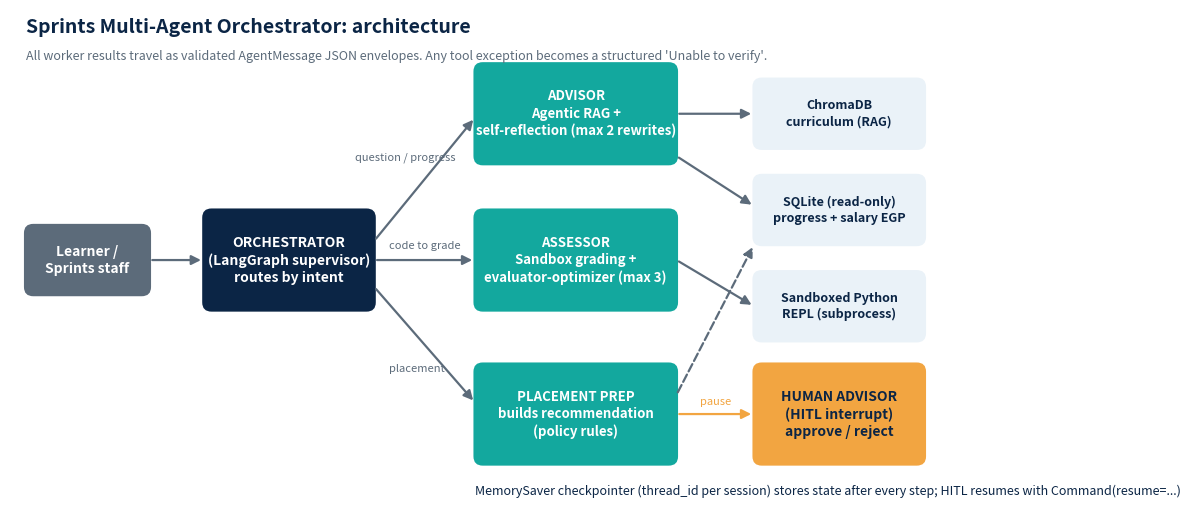

Write Python code to recreate this figure. (Note: this script raises an exception after producing the figure.)
"""Generate architecture diagrams (PNG) used by the technical report and the final deck."""
import matplotlib
matplotlib.use("Agg")  # headless backend
import matplotlib.pyplot as plt  # drawing
from matplotlib.patches import FancyBboxPatch, FancyArrowPatch  # shapes

NAVY, TEAL, AMBER, GREY, LIGHT, RED = "#0B2545", "#13A89E", "#F2A541", "#5C6B7A", "#EAF2F8", "#C8553D"  # palette


def box(ax, x, y, w, h, text, fc, tc="white", fs=10, bold=True):
    """Draw a rounded box with centred text."""
    ax.add_patch(FancyBboxPatch((x, y), w, h, boxstyle="round,pad=0.02,rounding_size=0.12", fc=fc, ec="none"))
    ax.text(x + w / 2, y + h / 2, text, ha="center", va="center", color=tc, fontsize=fs, fontweight="bold" if bold else "normal", linespacing=1.3)


def arrow(ax, p1, p2, color=GREY, style="-|>", ls="-", rad=0.0, label=None, lx=0, ly=0):
    """Draw an arrow between two points."""
    ax.add_patch(FancyArrowPatch(p1, p2, arrowstyle=style, mutation_scale=14, color=color, lw=1.6, linestyle=ls, connectionstyle=f"arc3,rad={rad}"))
    if label:
        ax.text((p1[0] + p2[0]) / 2 + lx, (p1[1] + p2[1]) / 2 + ly, label, fontsize=8, color=color, ha="center")


# ---------------- Diagram 1: system architecture ----------------
fig, ax = plt.subplots(figsize=(12, 6.6)); ax.set_xlim(0, 12); ax.set_ylim(0, 6.6); ax.axis("off")
box(ax, 0.2, 2.9, 1.6, 0.9, "Learner /\nSprints staff", GREY)
box(ax, 2.5, 2.7, 2.2, 1.3, "ORCHESTRATOR\n(LangGraph supervisor)\nroutes by intent", NAVY, fs=10)
box(ax, 6.0, 4.6, 2.6, 1.3, "ADVISOR\nAgentic RAG +\nself-reflection (max 2 rewrites)", TEAL, fs=9.5)
box(ax, 6.0, 2.7, 2.6, 1.3, "ASSESSOR\nSandbox grading +\nevaluator-optimizer (max 3)", TEAL, fs=9.5)
box(ax, 6.0, 0.7, 2.6, 1.3, "PLACEMENT PREP\nbuilds recommendation\n(policy rules)", TEAL, fs=9.5)
box(ax, 9.6, 0.7, 2.2, 1.3, "HUMAN ADVISOR\n(HITL interrupt)\napprove / reject", AMBER, tc=NAVY)
box(ax, 9.6, 4.8, 2.2, 0.9, "ChromaDB\ncurriculum (RAG)", LIGHT, tc=NAVY, fs=9)
box(ax, 9.6, 3.55, 2.2, 0.9, "SQLite (read-only)\nprogress + salary EGP", LIGHT, tc=NAVY, fs=9)
box(ax, 9.6, 2.3, 2.2, 0.9, "Sandboxed Python\nREPL (subprocess)", LIGHT, tc=NAVY, fs=9)
arrow(ax, (1.8, 3.35), (2.5, 3.35)); arrow(ax, (4.7, 3.6), (6.0, 5.2), label="question / progress", lx=-0.25, ly=0.25)
arrow(ax, (4.7, 3.35), (6.0, 3.35), label="code to grade", ly=0.15); arrow(ax, (4.7, 3.0), (6.0, 1.5), label="placement", lx=-0.1, ly=-0.35)
arrow(ax, (8.6, 1.35), (9.6, 1.35), color=AMBER, label="pause", ly=0.12)
arrow(ax, (8.6, 5.25), (9.6, 5.25)); arrow(ax, (8.6, 4.7), (9.6, 4.05)); arrow(ax, (8.6, 3.35), (9.6, 2.75)); arrow(ax, (8.6, 1.6), (9.6, 3.55), ls="--", color=GREY)
ax.text(6.0, 0.3, "MemorySaver checkpointer (thread_id per session) stores state after every step; HITL resumes with Command(resume=...)", fontsize=9, color=NAVY)
ax.text(0.2, 6.3, "Sprints Multi-Agent Orchestrator: architecture", fontsize=14, fontweight="bold", color=NAVY)
ax.text(0.2, 5.95, "All worker results travel as validated AgentMessage JSON envelopes. Any tool exception becomes a structured 'Unable to verify'.", fontsize=9, color=GREY)
fig.savefig("docs/assets/architecture.png", dpi=170, bbox_inches="tight", facecolor="white"); plt.close(fig)

# ---------------- Diagram 2: evaluator-optimizer loop ----------------
fig, ax = plt.subplots(figsize=(11, 3.6)); ax.set_xlim(0, 11); ax.set_ylim(0, 3.6); ax.axis("off")
box(ax, 0.1, 1.2, 1.7, 1.1, "Run tests\nin sandbox", NAVY); box(ax, 2.4, 1.2, 1.7, 1.1, "Draft\nfeedback", TEAL)
box(ax, 4.7, 1.2, 1.7, 1.1, "LLM judge\nscores 0-10", TEAL); box(ax, 7.0, 2.3, 1.7, 0.9, "Refine\n(count + 1)", AMBER, tc=NAVY)
box(ax, 9.1, 1.2, 1.8, 1.1, "Finalize\nrubric score", NAVY)
arrow(ax, (1.8, 1.75), (2.4, 1.75)); arrow(ax, (4.1, 1.75), (4.7, 1.75)); arrow(ax, (6.0, 2.3), (7.0, 2.85), rad=-0.35, label="not approved\nand count < 3", lx=-0.5, ly=0.55)
arrow(ax, (7.5, 2.3), (6.4, 1.95), rad=-0.3, label="rewrite", lx=0.55, ly=-0.1); arrow(ax, (6.4, 1.5), (9.1, 1.5), color=RED, label="approved OR count = 3 (hard stop)", ly=-0.4)
ax.text(0.1, 3.3, "Evaluator-optimizer loop (Assessor)", fontsize=13, fontweight="bold", color=NAVY)
fig.savefig("docs/assets/eval_loop.png", dpi=170, bbox_inches="tight", facecolor="white"); plt.close(fig)
print("diagrams written")
